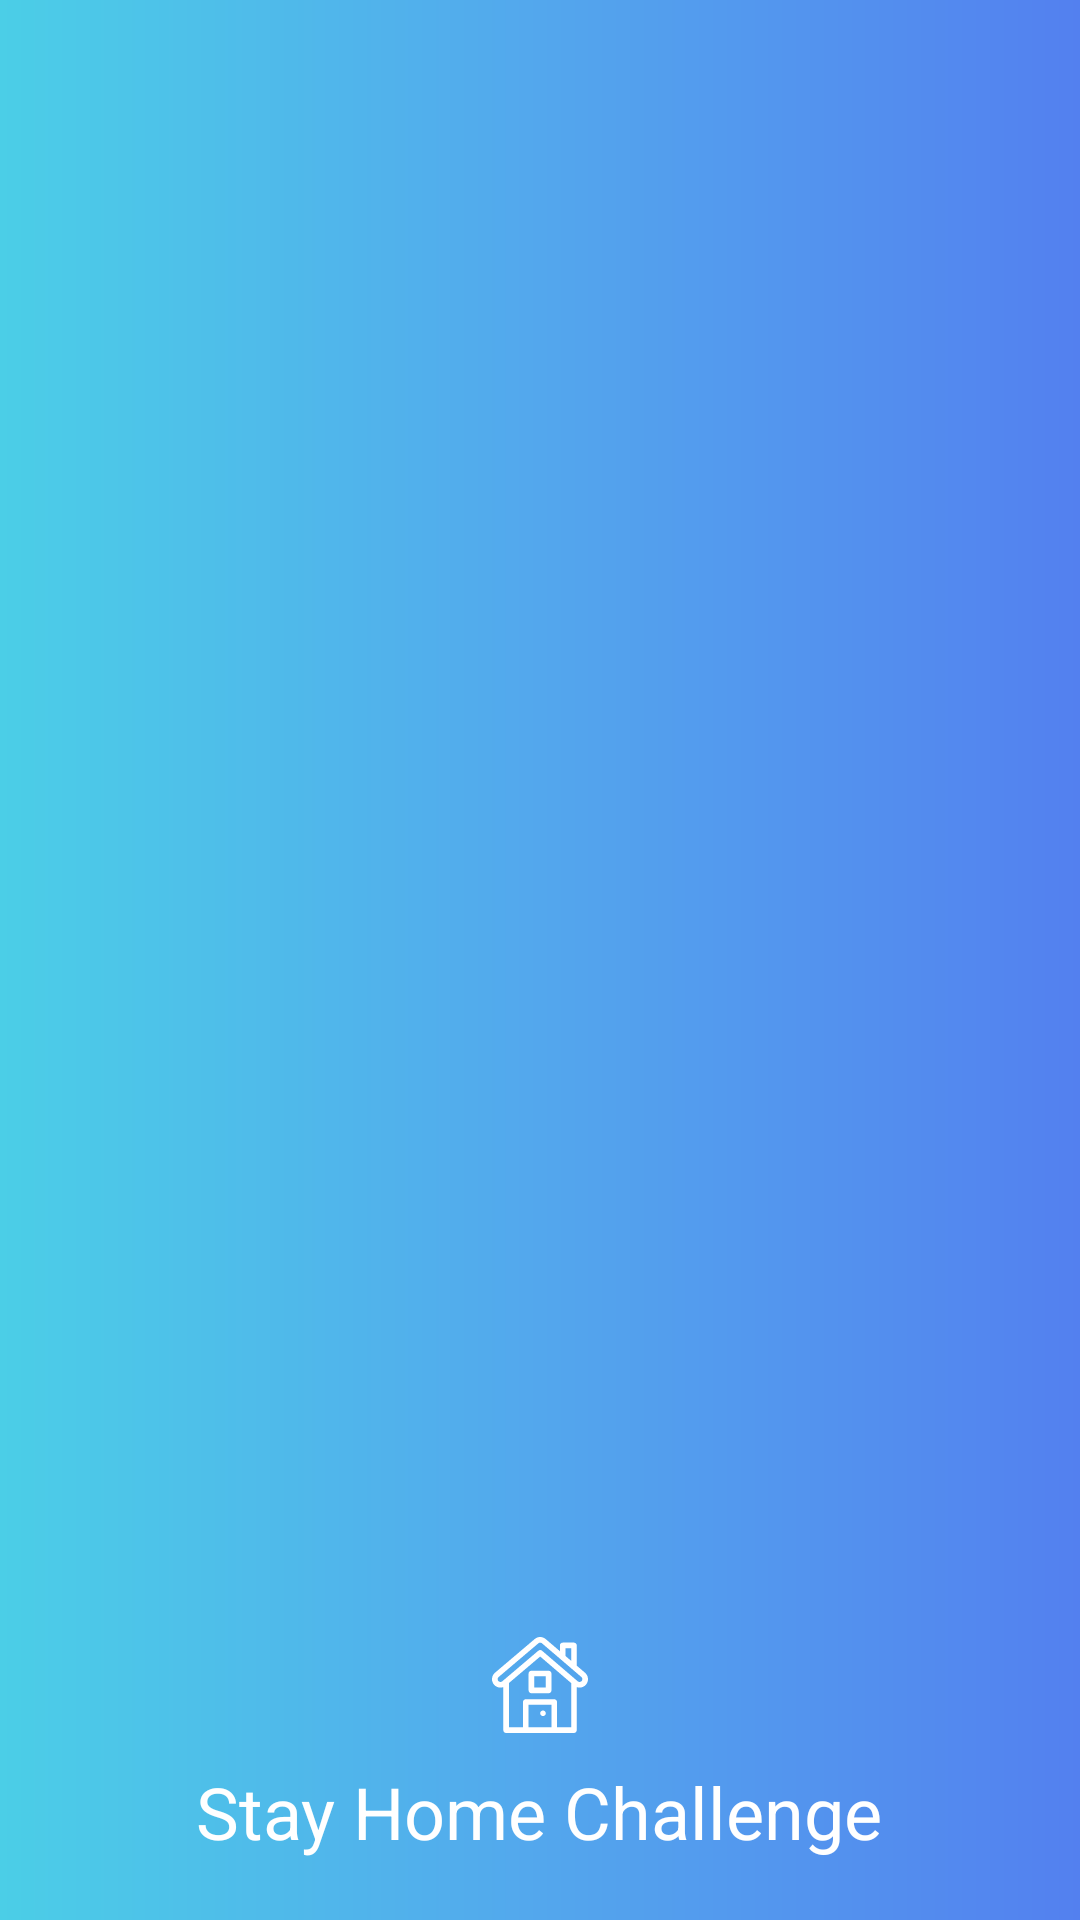

Reconstruct the res/layout file that produces this screen, plus the resources it refers to.
<!-- AndroidManifest.xml: application theme AppTheme -->
<!-- res/layout/tool_bar.xml -->
<?xml version="1.0" encoding="utf-8"?>
<RelativeLayout android:layout_width="match_parent"
    android:layout_height="120dp"
    android:minHeight="120dp"
    android:background="@drawable/theme_bg"
    xmlns:android="http://schemas.android.com/apk/res/android">

    <ImageView
        android:layout_width="wrap_content"
        android:layout_height="wrap_content"
        android:src="@drawable/icon_home_white"
        android:layout_centerHorizontal="true"
        android:layout_marginBottom="10dp"
        android:layout_above="@+id/header"/>

    <TextView
        android:layout_width="wrap_content"
        android:layout_height="wrap_content"
        android:text="Stay Home Challenge"
        android:id="@+id/header"
        android:textColor="@color/white"
        android:layout_centerHorizontal="true"
        android:layout_alignParentBottom="true"
        android:textSize="24dp"
        android:layout_marginBottom="20dp"
        android:layout_gravity="center"
        />
</RelativeLayout>
<!-- resources referenced by this layout -->
<resources>
  <color name="white">#ffffff</color>
  <!-- drawable icon_home_white: vector/xml drawable (drawable, 2110 chars, omitted) -->
  <!-- drawable theme_bg (drawable) -->
  <?xml version="1.0" encoding="utf-8"?>
  <shape xmlns:android="http://schemas.android.com/apk/res/android">
  
  <gradient android:startColor="#4bcee7"
      android:centerColor="#53a7ed"
      android:endColor="#5380ef"
      android:angle="0"
      />
  
  </shape>
  <style name="AppTheme" parent="Theme.AppCompat.Light.NoActionBar">
          
          <item name="colorPrimary">@color/colorPrimary</item>
          <item name="colorPrimaryDark">@color/colorPrimaryDark</item>
          <item name="colorAccent">@color/colorAccent</item>
      </style>
  <color name="colorPrimary">#5380ef</color>
  <color name="colorPrimaryDark">#000000</color>
  <color name="colorAccent">#4bcee7</color>
</resources>
